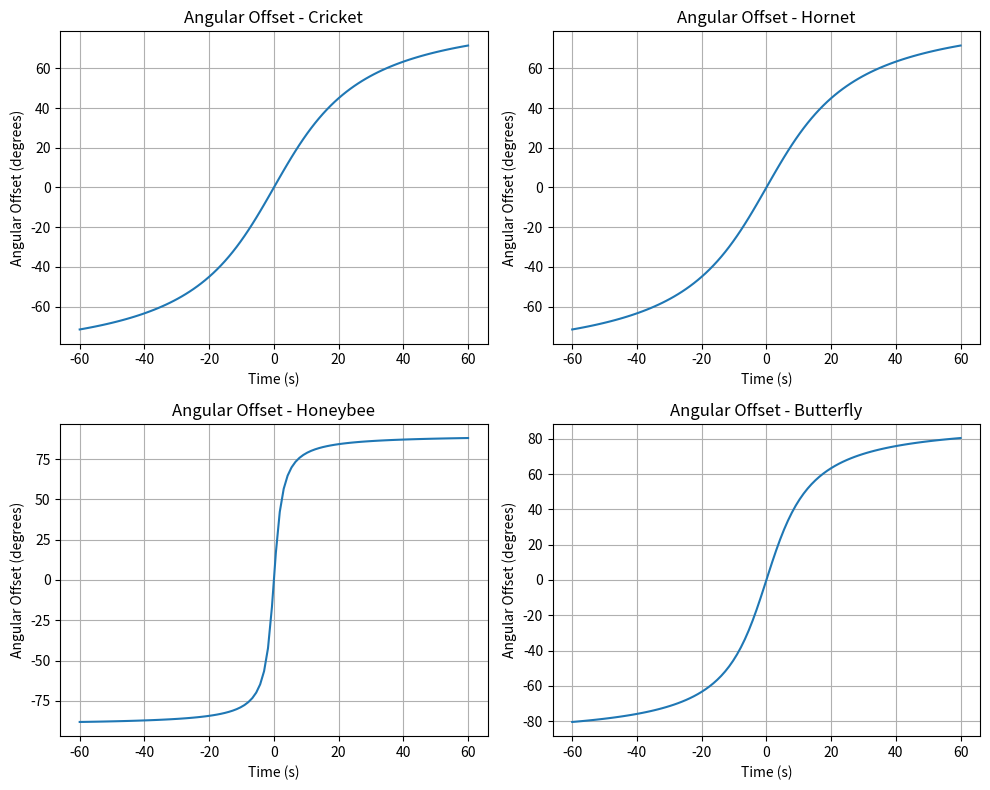
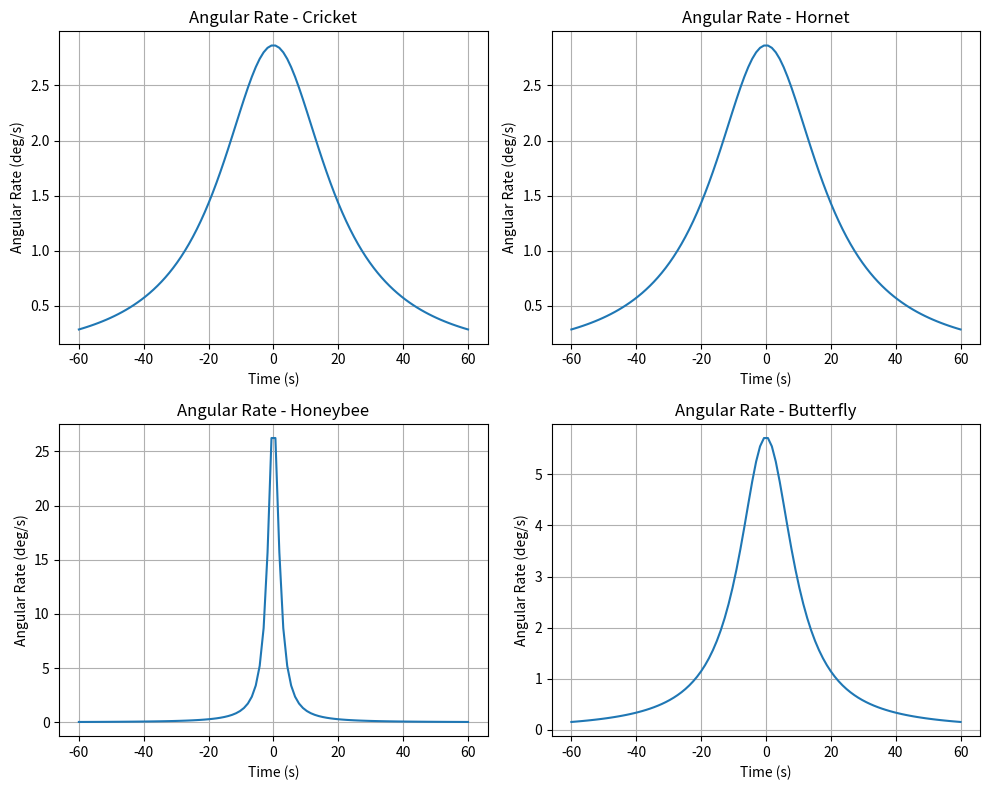
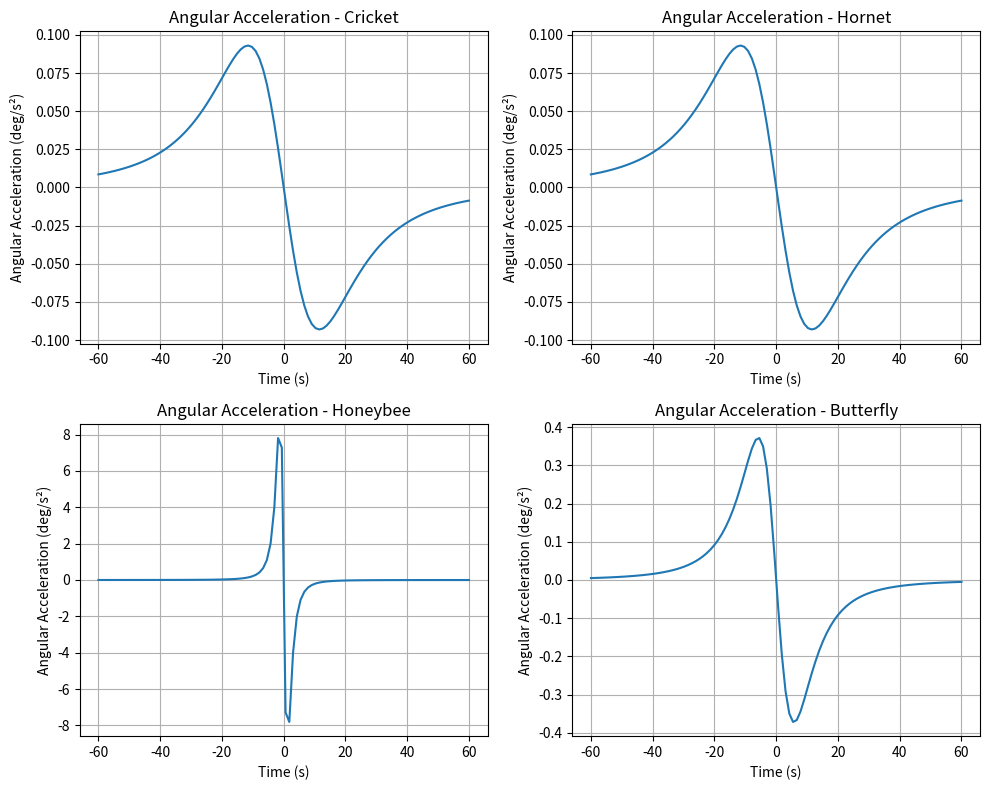
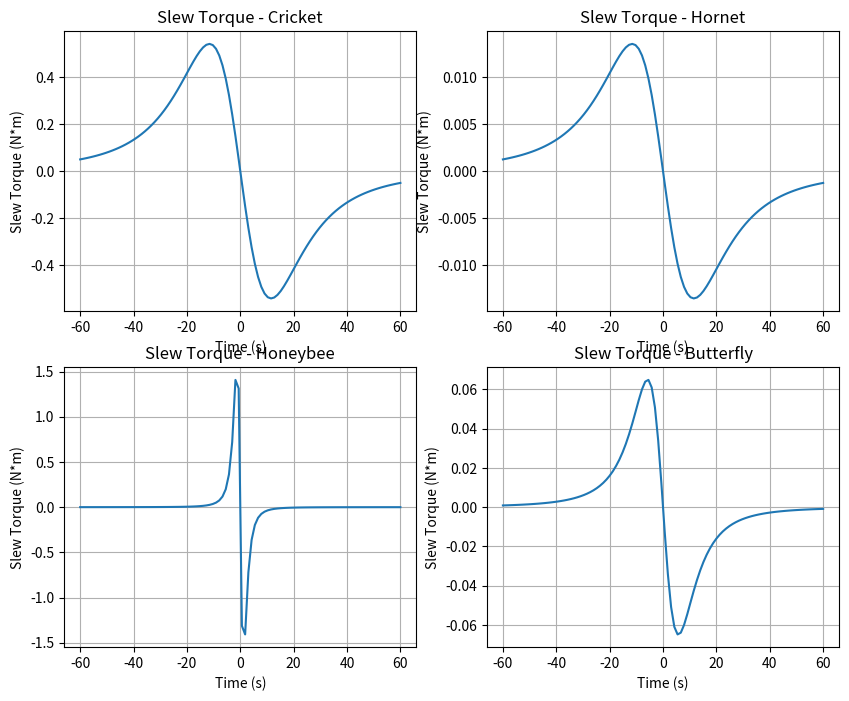
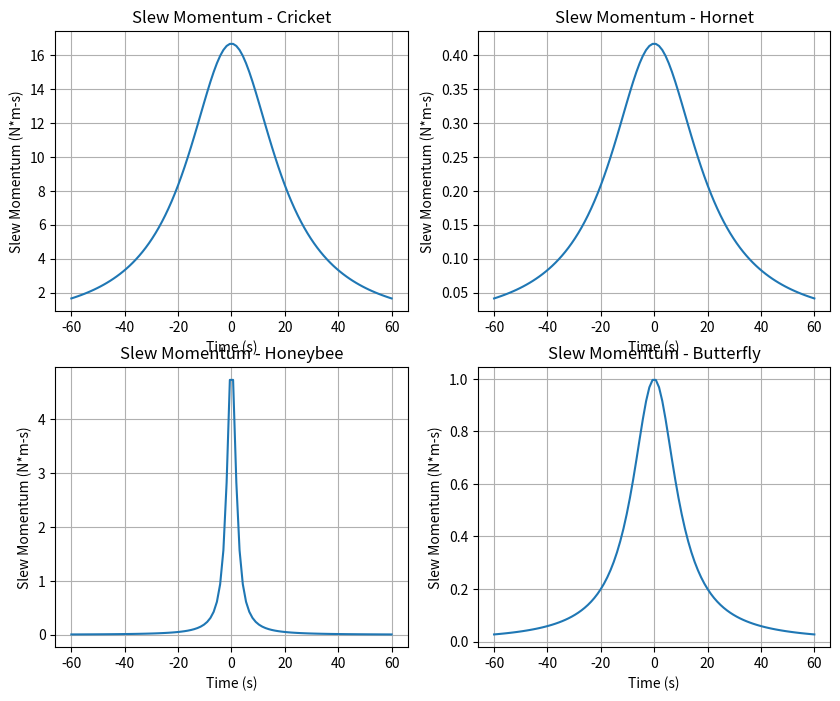

Recreate these plots in Python, in order.
# Script to plot slew rate requirements for reaction wheels

import numpy as np
import matplotlib.pyplot as plt

# Functions
def angular_offset(t, v, d):
    return np.arctan(v*t/d) # rad

def angular_rate(t, v, d):
    return (v*d) / (v**2 * t**2 + d**2) # rad/s

def angular_acceleration(t, v, d):
    return (-2 * t * v**3) / (d**3 * ((t**2 * v**2 / d**2) + 1)**2) # rad/s^2

def slew_torque(t, v, d, MoI):
    return MoI * angular_acceleration(t, v, d) # N*m

def slew_angular_momentum(t, v, d, MoI):
    return MoI * angular_rate(t, v, d) # N*m


# Mass
m_cricket = 2000 # kg
m_hornet = 50
m_honeybee = 62
m_butterfly = 60

# Flyby velocity
v = 50 # km/s

# time
t = np.linspace(-60, 60, 100) # time in seconds

# MoI
I_cricket = (1/6)*m_cricket*1**2 # kg*m^2, solid cube assumption
I_hornet = (1/6)*m_hornet*1**2 # kg*m^2, solid cube assumption
I_honeybee = (1/6)*m_honeybee*1**2 # kg*m^2, solid cube assumption
I_butterfly = (1/6)*m_butterfly*1**2 # kg*m^2, solid cube assumption

# Flyby distances (not settled, maybe worst case?)
d_cricket = 1000 # km
d_hornet = 1000 # km, unnecessary since impacting    
d_honeybee = 100 # km
d_butterfly = 500 # km

# Plot angular offset (in degrees)
plt.figure(figsize=(10, 8))
plt.subplot(2, 2, 1)
plt.plot(t, np.degrees(angular_offset(t, v, d_cricket)), label="Cricket")
plt.title("Angular Offset - Cricket")
plt.xlabel("Time (s)")
plt.ylabel("Angular Offset (degrees)")
plt.grid(True)

plt.subplot(2, 2, 2)
plt.plot(t, np.degrees(angular_offset(t, v, d_hornet)), label="Hornet")
plt.title("Angular Offset - Hornet")
plt.xlabel("Time (s)")
plt.ylabel("Angular Offset (degrees)")
plt.grid(True)

plt.subplot(2, 2, 3)
plt.plot(t, np.degrees(angular_offset(t, v, d_honeybee)), label="Honeybee")
plt.title("Angular Offset - Honeybee")
plt.xlabel("Time (s)")
plt.ylabel("Angular Offset (degrees)")
plt.grid(True)

plt.subplot(2, 2, 4)
plt.plot(t, np.degrees(angular_offset(t, v, d_butterfly)), label="Butterfly")
plt.title("Angular Offset - Butterfly")
plt.xlabel("Time (s)")
plt.ylabel("Angular Offset (degrees)")
plt.grid(True)

plt.tight_layout()
plt.show()

# Plot angular rate (in degrees per second)
plt.figure(figsize=(10, 8))
plt.subplot(2, 2, 1)
plt.plot(t, np.degrees(angular_rate(t, v, d_cricket)), label="Cricket")
plt.title("Angular Rate - Cricket")
plt.xlabel("Time (s)")
plt.ylabel("Angular Rate (deg/s)")
plt.grid(True)

plt.subplot(2, 2, 2)
plt.plot(t, np.degrees(angular_rate(t, v, d_hornet)), label="Hornet")
plt.title("Angular Rate - Hornet")
plt.xlabel("Time (s)")
plt.ylabel("Angular Rate (deg/s)")
plt.grid(True)

plt.subplot(2, 2, 3)
plt.plot(t, np.degrees(angular_rate(t, v, d_honeybee)), label="Honeybee")
plt.title("Angular Rate - Honeybee")
plt.xlabel("Time (s)")
plt.ylabel("Angular Rate (deg/s)")
plt.grid(True)

plt.subplot(2, 2, 4)
plt.plot(t, np.degrees(angular_rate(t, v, d_butterfly)), label="Butterfly")
plt.title("Angular Rate - Butterfly")
plt.xlabel("Time (s)")
plt.ylabel("Angular Rate (deg/s)")
plt.grid(True)

plt.tight_layout()
# plt.show()

# Plot angular acceleration (in degrees per second squared)
plt.figure(figsize=(10, 8))
plt.subplot(2, 2, 1)
plt.plot(t, np.degrees(angular_acceleration(t, v, d_cricket)), label="Cricket")
plt.title("Angular Acceleration - Cricket")
plt.xlabel("Time (s)")
plt.ylabel("Angular Acceleration (deg/s²)")
plt.grid(True)

plt.subplot(2, 2, 2)
plt.plot(t, np.degrees(angular_acceleration(t, v, d_hornet)), label="Hornet")
plt.title("Angular Acceleration - Hornet")
plt.xlabel("Time (s)")
plt.ylabel("Angular Acceleration (deg/s²)")
plt.grid(True)

plt.subplot(2, 2, 3)
plt.plot(t, np.degrees(angular_acceleration(t, v, d_honeybee)), label="Honeybee")
plt.title("Angular Acceleration - Honeybee")
plt.xlabel("Time (s)")
plt.ylabel("Angular Acceleration (deg/s²)")
plt.grid(True)

plt.subplot(2, 2, 4)
plt.plot(t, np.degrees(angular_acceleration(t, v, d_butterfly)), label="Butterfly")
plt.title("Angular Acceleration - Butterfly")
plt.xlabel("Time (s)")
plt.ylabel("Angular Acceleration (deg/s²)")
plt.grid(True)

plt.tight_layout()
plt.show()

# Plot slew torque
plt.figure(figsize=(10, 8))
plt.subplot(2, 2, 1)
plt.plot(t, slew_torque(t, v, d_cricket, I_cricket), label="Cricket")
plt.title("Slew Torque - Cricket")
plt.xlabel("Time (s)")
plt.ylabel("Slew Torque (N*m)")
plt.grid(True)

plt.subplot(2, 2, 2)
plt.plot(t, slew_torque(t, v, d_hornet, I_hornet), label="Hornet")
plt.title("Slew Torque - Hornet")
plt.xlabel("Time (s)")
plt.ylabel("Slew Torque (N*m)")
plt.grid(True)

plt.subplot(2, 2, 3)
plt.plot(t, slew_torque(t, v, d_honeybee, I_honeybee), label="Honeybee")
plt.title("Slew Torque - Honeybee")
plt.xlabel("Time (s)")
plt.ylabel("Slew Torque (N*m)")
plt.grid(True)

plt.subplot(2, 2, 4)
plt.plot(t, slew_torque(t, v, d_butterfly, I_butterfly), label="Butterfly")
plt.title("Slew Torque - Butterfly")
plt.xlabel("Time (s)")
plt.ylabel("Slew Torque (N*m)")
plt.grid(True)

plt.tight_layout
# plt.show()

# Plot slew momentum
plt.figure(figsize=(10, 8))
plt.subplot(2, 2, 1)
plt.plot(t, slew_angular_momentum(t, v, d_cricket, I_cricket), label="Cricket")
plt.title("Slew Momentum - Cricket")
plt.xlabel("Time (s)")
plt.ylabel("Slew Momentum (N*m-s)")
plt.grid(True)

plt.subplot(2, 2, 2)
plt.plot(t, slew_angular_momentum(t, v, d_hornet, I_hornet), label="Hornet")
plt.title("Slew Momentum - Hornet")
plt.xlabel("Time (s)")
plt.ylabel("Slew Momentum (N*m-s)")
plt.grid(True)

plt.subplot(2, 2, 3)
plt.plot(t, slew_angular_momentum(t, v, d_honeybee, I_honeybee), label="Honeybee")
plt.title("Slew Momentum - Honeybee")
plt.xlabel("Time (s)")
plt.ylabel("Slew Momentum (N*m-s)")
plt.grid(True)

plt.subplot(2, 2, 4)
plt.plot(t, slew_angular_momentum(t, v, d_butterfly, I_butterfly), label="Butterfly")
plt.title("Slew Momentum - Butterfly")
plt.xlabel("Time (s)")
plt.ylabel("Slew Momentum (N*m-s)")
plt.grid(True)

plt.tight_layout
plt.show()
